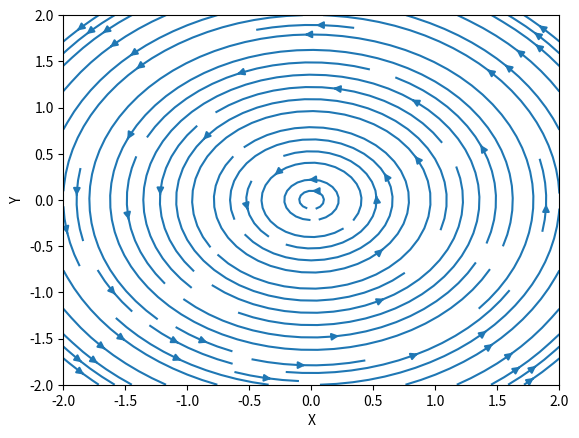

Source code (Python):
import matplotlib.pyplot as plt 
import numpy as np 

x=np.linspace(-2,2,10)
y=np.linspace(-2,2,10)

x,y=np.meshgrid(x,y)
u=-y
v=x
plt.streamplot(x,y,u,v)
plt.xlabel('X')
plt.ylabel('Y')
plt.show()
